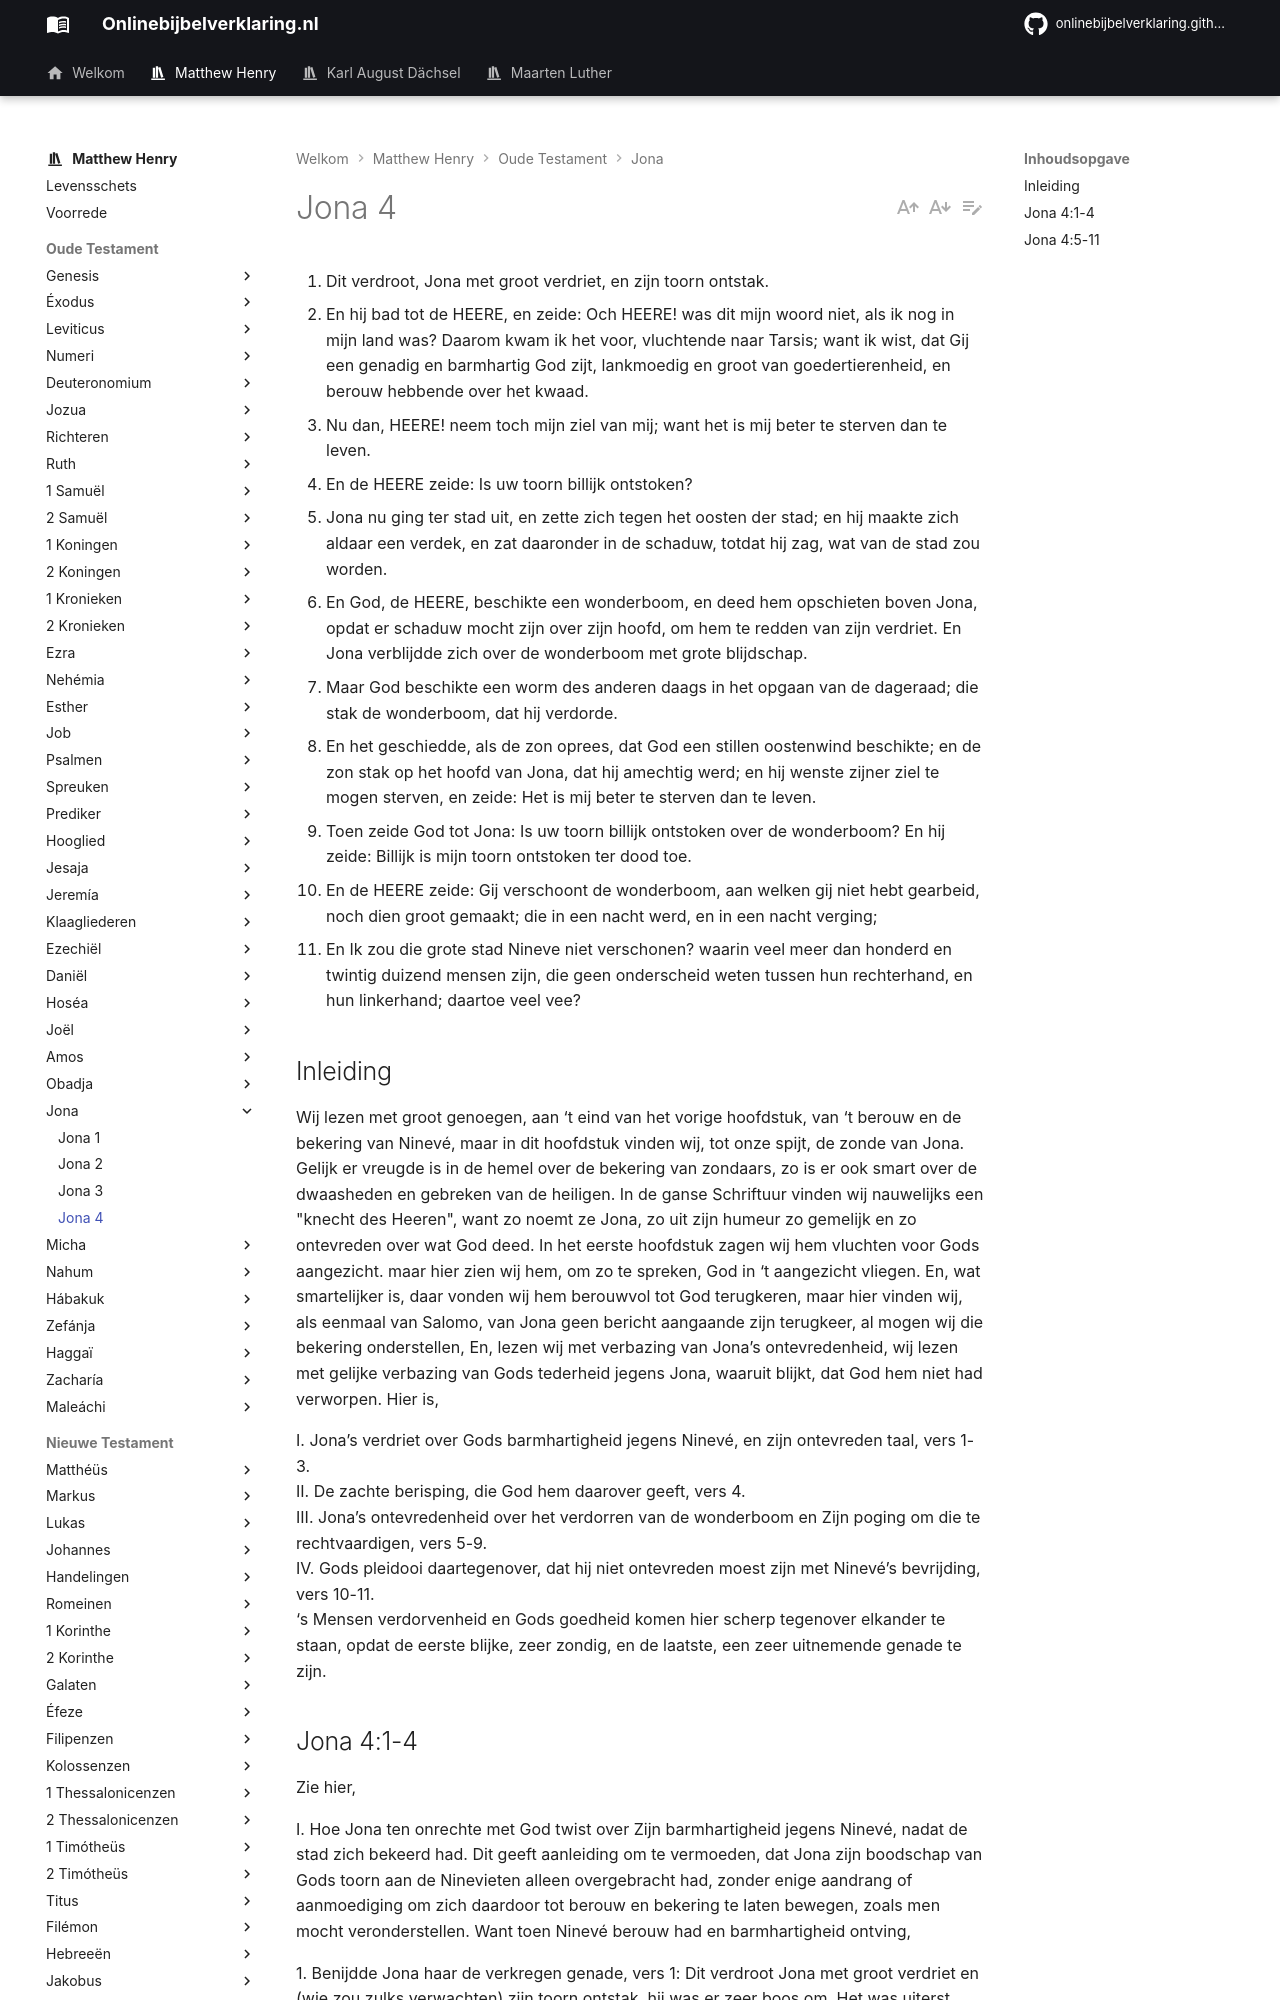

repository: onlinebijbelverklaring/dev-preview · page: matthewhenry/Jona/Jona4/index.html · generator: mkdocs

1. Dit verdroot, Jona met groot verdriet, en zijn toorn ontstak. 
2. En hij bad tot de HEERE, en zeide: Och HEERE! was dit mijn woord niet, als ik nog in mijn land was? Daarom kwam ik het voor, vluchtende naar Tarsis; want ik wist, dat Gij een genadig en barmhartig God zijt, lankmoedig en groot van goedertierenheid, en berouw hebbende over het kwaad. 
3. Nu dan, HEERE! neem toch mijn ziel van mij; want het is mij beter te sterven dan te leven. 
4. En de HEERE zeide: Is uw toorn billijk ontstoken? 
5. Jona nu ging ter stad uit, en zette zich tegen het oosten der stad; en hij maakte zich aldaar een verdek, en zat daaronder in de schaduw, totdat hij zag, wat van de stad zou worden. 
6. En God, de HEERE, beschikte een wonderboom, en deed hem opschieten boven Jona, opdat er schaduw mocht zijn over zijn hoofd, om hem te redden van zijn verdriet. En Jona verblijdde zich over de wonderboom met grote blijdschap. 
7. Maar God beschikte een worm des anderen daags in het opgaan van de dageraad; die stak de wonderboom, dat hij verdorde. 
8. En het geschiedde, als de zon oprees, dat God een stillen oostenwind beschikte; en de zon stak op het hoofd van Jona, dat hij amechtig werd; en hij wenste zijner ziel te mogen sterven, en zeide: Het is mij beter te sterven dan te leven. 
9. Toen zeide God tot Jona: Is uw toorn billijk ontstoken over de wonderboom? En hij zeide: Billijk is mijn toorn ontstoken ter dood toe. 
10. En de HEERE zeide: Gij verschoont de wonderboom, aan welken gij niet hebt gearbeid, noch dien groot gemaakt; die in een nacht werd, en in een nacht verging; 
11. En Ik zou die grote stad Nineve niet verschonen? waarin veel meer dan honderd en twintig duizend mensen zijn, die geen onderscheid weten tussen hun rechterhand, en hun linkerhand; daartoe veel vee? 

## Inleiding

Wij lezen met groot genoegen, aan ‘t eind van het vorige hoofdstuk, van ‘t berouw en de bekering van Ninevé, maar in dit hoofdstuk vinden wij, tot onze spijt, de zonde van Jona. Gelijk er vreugde is in de hemel over de bekering van zondaars, zo is er ook smart over de dwaasheden en gebreken van de heiligen. In de ganse Schriftuur vinden wij nauwelijks een "knecht des Heeren", want zo noemt ze Jona, zo uit zijn humeur zo gemelijk en zo ontevreden over wat God deed. In het eerste hoofdstuk zagen wij hem vluchten voor Gods aangezicht. maar hier zien wij hem, om zo te spreken, God in ‘t aangezicht vliegen. En, wat smartelijker is, daar vonden wij hem berouwvol tot God terugkeren, maar hier vinden wij, als eenmaal van Salomo, van Jona geen bericht aangaande zijn terugkeer, al mogen wij die bekering onderstellen, En, lezen wij met verbazing van Jona’s ontevredenheid, wij lezen met gelijke verbazing van Gods tederheid jegens Jona, waaruit blijkt, dat God hem niet had verworpen. Hier is, 

I. Jona’s verdriet over Gods barmhartigheid jegens Ninevé, en zijn ontevreden taal, vers 1-3.  
II. De zachte berisping, die God hem daarover geeft, vers 4.  
III. Jona’s ontevredenheid over het verdorren van de wonderboom en Zijn poging om die te rechtvaardigen, vers 5-9.  
IV. Gods pleidooi daartegenover, dat hij niet ontevreden moest zijn met Ninevé’s bevrijding, vers 10-11.   
‘s Mensen verdorvenheid en Gods goedheid komen hier scherp tegenover elkander te staan, opdat de eerste blijke, zeer zondig, en de laatste, een zeer uitnemende genade te zijn.
